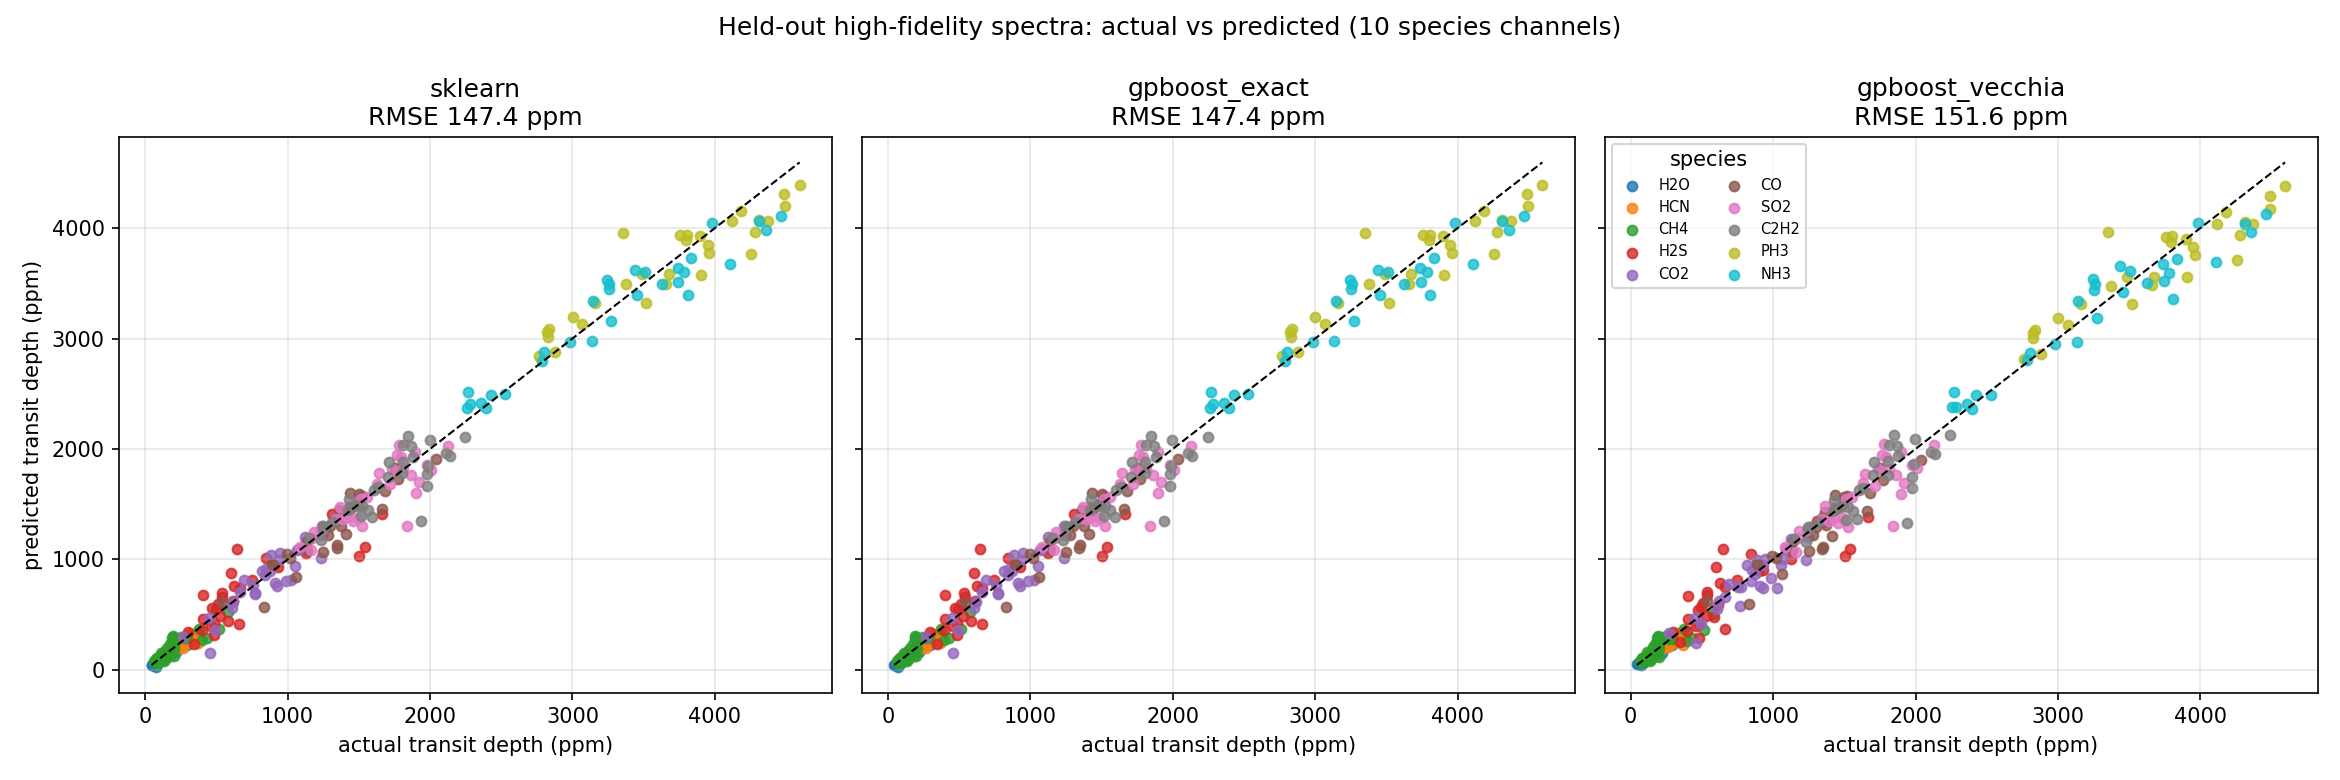

Values plotted in this chart, from the file beside it:
species, wavelength, framework, hf_row, actual, predicted, predicted_sd, residual
H2O, 2.698, sklearn, 16, 7.881501788271095e-05, 8.946069229159089e-05, 2.3750487763394414e-05, 1.0645674408879942e-05
H2O, 2.698, sklearn, 44, 0.0001964, 0.0002973, 2.4148589258417207e-05, 0.0001008
H2O, 2.698, sklearn, 79, 0.000175, 0.000123, 2.4331445128275058e-05, -5.197992128655628e-05
H2O, 2.698, sklearn, 67, 8.96370451609536e-05, 0.0001006, 2.3592136385543596e-05, 1.0957598240891325e-05
H2O, 2.698, sklearn, 34, 0.0002998, 0.0002886, 2.4168651594855607e-05, -1.1242029569344543e-05
H2O, 2.698, sklearn, 30, 0.0001355, 0.0001117, 2.5122439555535044e-05, -2.3775930861620202e-05
H2O, 2.698, sklearn, 58, 8.67197669278581e-05, 8.273112300769225e-05, 2.3584124437274395e-05, -3.9886439201658485e-06
H2O, 2.698, sklearn, 74, 4.88599046987683e-05, 4.736860102234417e-05, 2.3757273876564097e-05, -1.491303676424132e-06
H2O, 2.698, sklearn, 85, 0.0002186, 0.0001579, 2.466573555775241e-05, -6.076719595195194e-05
H2O, 2.698, sklearn, 54, 0.000195, 0.0001723, 2.440167767376252e-05, -2.2751469803344312e-05
H2O, 2.698, sklearn, 49, 7.33792948742669e-05, 2.2447523748853597e-05, 2.3883368141876946e-05, -5.09317711254133e-05
H2O, 2.698, sklearn, 6, 0.0002474, 0.0002082, 2.430628239457193e-05, -3.9133548519227495e-05
H2O, 2.698, sklearn, 87, 0.0001038, 8.803673793499669e-05, 2.2948006036041958e-05, -1.578866290880331e-05
H2O, 2.698, sklearn, 11, 0.0001188, 0.0001199, 2.4223432265196038e-05, 1.0951074301890416e-06
H2O, 2.698, sklearn, 82, 0.0001058, 0.0001129, 2.3043804883223513e-05, 7.1146691739760375e-06
H2O, 2.698, sklearn, 41, 0.0001419, 0.0001699, 2.3153316252761304e-05, 2.8017523420491465e-05
H2O, 2.698, sklearn, 22, 9.007535155563696e-05, 6.307345359506073e-05, 2.3997575039126034e-05, -2.7001897960576225e-05
H2O, 2.698, sklearn, 19, 8.017450341230053e-05, 8.739158286215293e-05, 2.317155986910375e-05, 7.2170794498524e-06
H2O, 2.698, sklearn, 35, 8.4429288737799e-05, 7.296782694347741e-05, 2.4910000345529053e-05, -1.1461461794321591e-05
H2O, 2.698, sklearn, 64, 0.0002926, 0.0002279, 2.3888953111373017e-05, -6.475032802725052e-05
H2O, 2.698, sklearn, 47, 9.69969169811778e-05, 8.407059709194236e-05, 2.4226223704882216e-05, -1.292631988923544e-05
H2O, 2.698, sklearn, 12, 0.0002618, 0.0002628, 2.2165417737497797e-05, 1.0574350449467904e-06
H2O, 2.698, sklearn, 53, 8.464465194686598e-05, 0.0001069, 2.4107819721209833e-05, 2.222737517844707e-05
H2O, 2.698, sklearn, 14, 4.384336697802225e-05, 4.3564961730058646e-05, 2.3448095495357746e-05, -2.78405247963604e-07
H2O, 2.698, sklearn, 13, 0.0001274, 0.0001452, 2.472992658519767e-05, 1.7736514517415646e-05
H2O, 2.698, sklearn, 66, 0.0001437, 0.0001523, 2.4190195395073992e-05, 8.672169828350426e-06
H2O, 2.698, sklearn, 36, 0.0001551, 0.0001541, 2.4529620468706543e-05, -1.010805490373151e-06
H2O, 2.698, sklearn, 65, 0.0003155, 0.0002615, 2.4723712007960214e-05, -5.4059971367104176e-05
H2O, 2.698, sklearn, 77, 0.0001658, 0.0001543, 2.3659301302691572e-05, -1.1434907286908037e-05
H2O, 2.698, sklearn, 8, 0.0001467, 0.0001547, 2.4858291855644156e-05, 8.034329325072148e-06
H2O, 2.698, gpboost_exact, 16, 7.881501788271095e-05, 8.946082601548282e-05, 2.3750414721343853e-05, 1.0645808132771873e-05
H2O, 2.698, gpboost_exact, 44, 0.0001964, 0.0002973, 2.4148504864826228e-05, 0.0001008
H2O, 2.698, gpboost_exact, 79, 0.000175, 0.000123, 2.4331368078752835e-05, -5.197970774319726e-05
H2O, 2.698, gpboost_exact, 67, 8.96370451609536e-05, 0.0001006, 2.3592071051517934e-05, 1.09575894115603e-05
H2O, 2.698, gpboost_exact, 34, 0.0002998, 0.0002886, 2.4168575001923476e-05, -1.1242177922006458e-05
H2O, 2.698, gpboost_exact, 30, 0.0001355, 0.0001117, 2.5122336019986566e-05, -2.3775872269057218e-05
H2O, 2.698, gpboost_exact, 58, 8.67197669278581e-05, 8.273118380859481e-05, 2.358405903206212e-05, -3.988583119263287e-06
H2O, 2.698, gpboost_exact, 74, 4.88599046987683e-05, 4.7368704018609467e-05, 2.3757203530652103e-05, -1.491200680158834e-06
H2O, 2.698, gpboost_exact, 85, 0.0002186, 0.0001579, 2.4665649532267685e-05, -6.0767146303399364e-05
H2O, 2.698, gpboost_exact, 54, 0.000195, 0.0001723, 2.4401591617018876e-05, -2.275144561339227e-05
H2O, 2.698, gpboost_exact, 49, 7.33792948742669e-05, 2.244766739603119e-05, 2.388329558693828e-05, -5.09316274782357e-05
H2O, 2.698, gpboost_exact, 6, 0.0002474, 0.0002082, 2.430620028924872e-05, -3.913367217796363e-05
H2O, 2.698, gpboost_exact, 87, 0.0001038, 8.803678350558852e-05, 2.294795533876867e-05, -1.578861733821148e-05
H2O, 2.698, gpboost_exact, 11, 0.0001188, 0.0001199, 2.422335467784044e-05, 1.0950521634108407e-06
H2O, 2.698, gpboost_exact, 82, 0.0001058, 0.0001129, 2.3043749966302818e-05, 7.114640446800614e-06
H2O, 2.698, gpboost_exact, 41, 0.0001419, 0.0001699, 2.315325998653801e-05, 2.8017255793126046e-05
H2O, 2.698, gpboost_exact, 22, 9.007535155563696e-05, 6.307360678663434e-05, 2.3997507123127644e-05, -2.7001744769002622e-05
H2O, 2.698, gpboost_exact, 19, 8.017450341230053e-05, 8.739153026539391e-05, 2.3171504741627284e-05, 7.21702685309338e-06
H2O, 2.698, gpboost_exact, 35, 8.4429288737799e-05, 7.296781296726405e-05, 2.4909907513010677e-05, -1.1461475770534952e-05
H2O, 2.698, gpboost_exact, 64, 0.0002926, 0.0002279, 2.3888878215451647e-05, -6.47502788815147e-05
H2O, 2.698, gpboost_exact, 47, 9.69969169811778e-05, 8.40707639611993e-05, 2.4226143042298792e-05, -1.2926153019978502e-05
H2O, 2.698, gpboost_exact, 12, 0.0002618, 0.0002628, 2.2165377832675153e-05, 1.0573289704627958e-06
H2O, 2.698, gpboost_exact, 53, 8.464465194686598e-05, 0.0001069, 2.4107740970461385e-05, 2.2227347976625002e-05
H2O, 2.698, gpboost_exact, 14, 4.384336697802225e-05, 4.356499517051185e-05, 2.3448041775211365e-05, -2.78371807510398e-07
H2O, 2.698, gpboost_exact, 13, 0.0001274, 0.0001452, 2.472983723743683e-05, 1.7736477644028842e-05
H2O, 2.698, gpboost_exact, 66, 0.0001437, 0.0001523, 2.4190119663878653e-05, 8.672063699316371e-06
H2O, 2.698, gpboost_exact, 36, 0.0001551, 0.0001541, 2.4529531725399525e-05, -1.0108004117453928e-06
H2O, 2.698, gpboost_exact, 65, 0.0003155, 0.0002615, 2.4723627494671085e-05, -5.4060028633796866e-05
H2O, 2.698, gpboost_exact, 77, 0.0001658, 0.0001543, 2.3659232016650736e-05, -1.1434887387834735e-05
H2O, 2.698, gpboost_exact, 8, 0.0001467, 0.0001547, 2.485819948259296e-05, 8.03414788819122e-06
... 840 more rows
